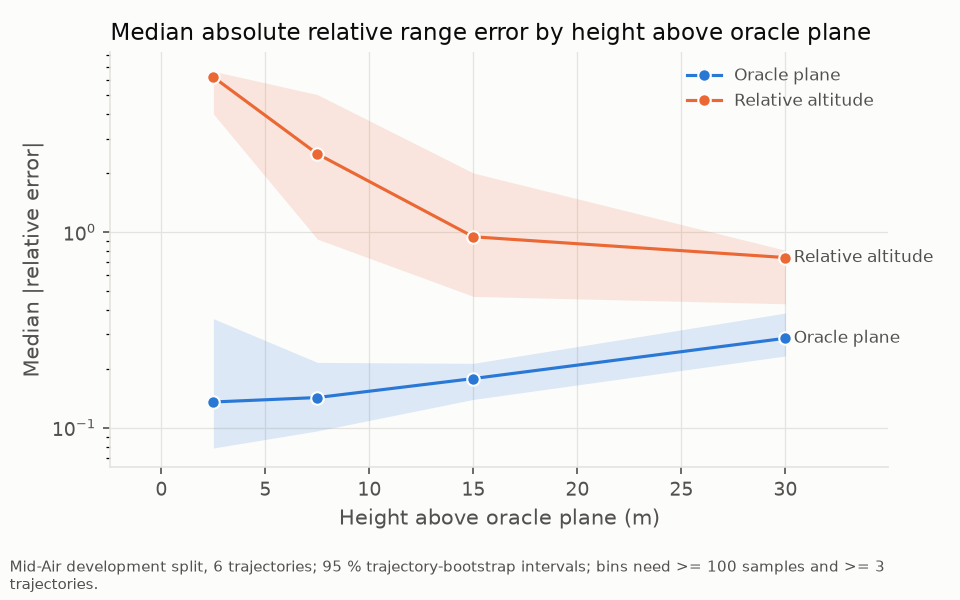

The data file committed next to this chart (first rows):
series, x, y, lo, hi
oracle_plane, 2.5, 0.1352, 0.07868, 0.3605
oracle_plane, 7.5, 0.1425, 0.09625, 0.2155
oracle_plane, 15.0, 0.1782, 0.1394, 0.2131
oracle_plane, 30.0, 0.2864, 0.2325, 0.3853
relative_altitude, 2.5, 6.194, 4.016, 6.636
relative_altitude, 7.5, 2.508, 0.9195, 5.04
relative_altitude, 15.0, 0.9454, 0.4687, 2.003
relative_altitude, 30.0, 0.7403, 0.4297, 0.8069
